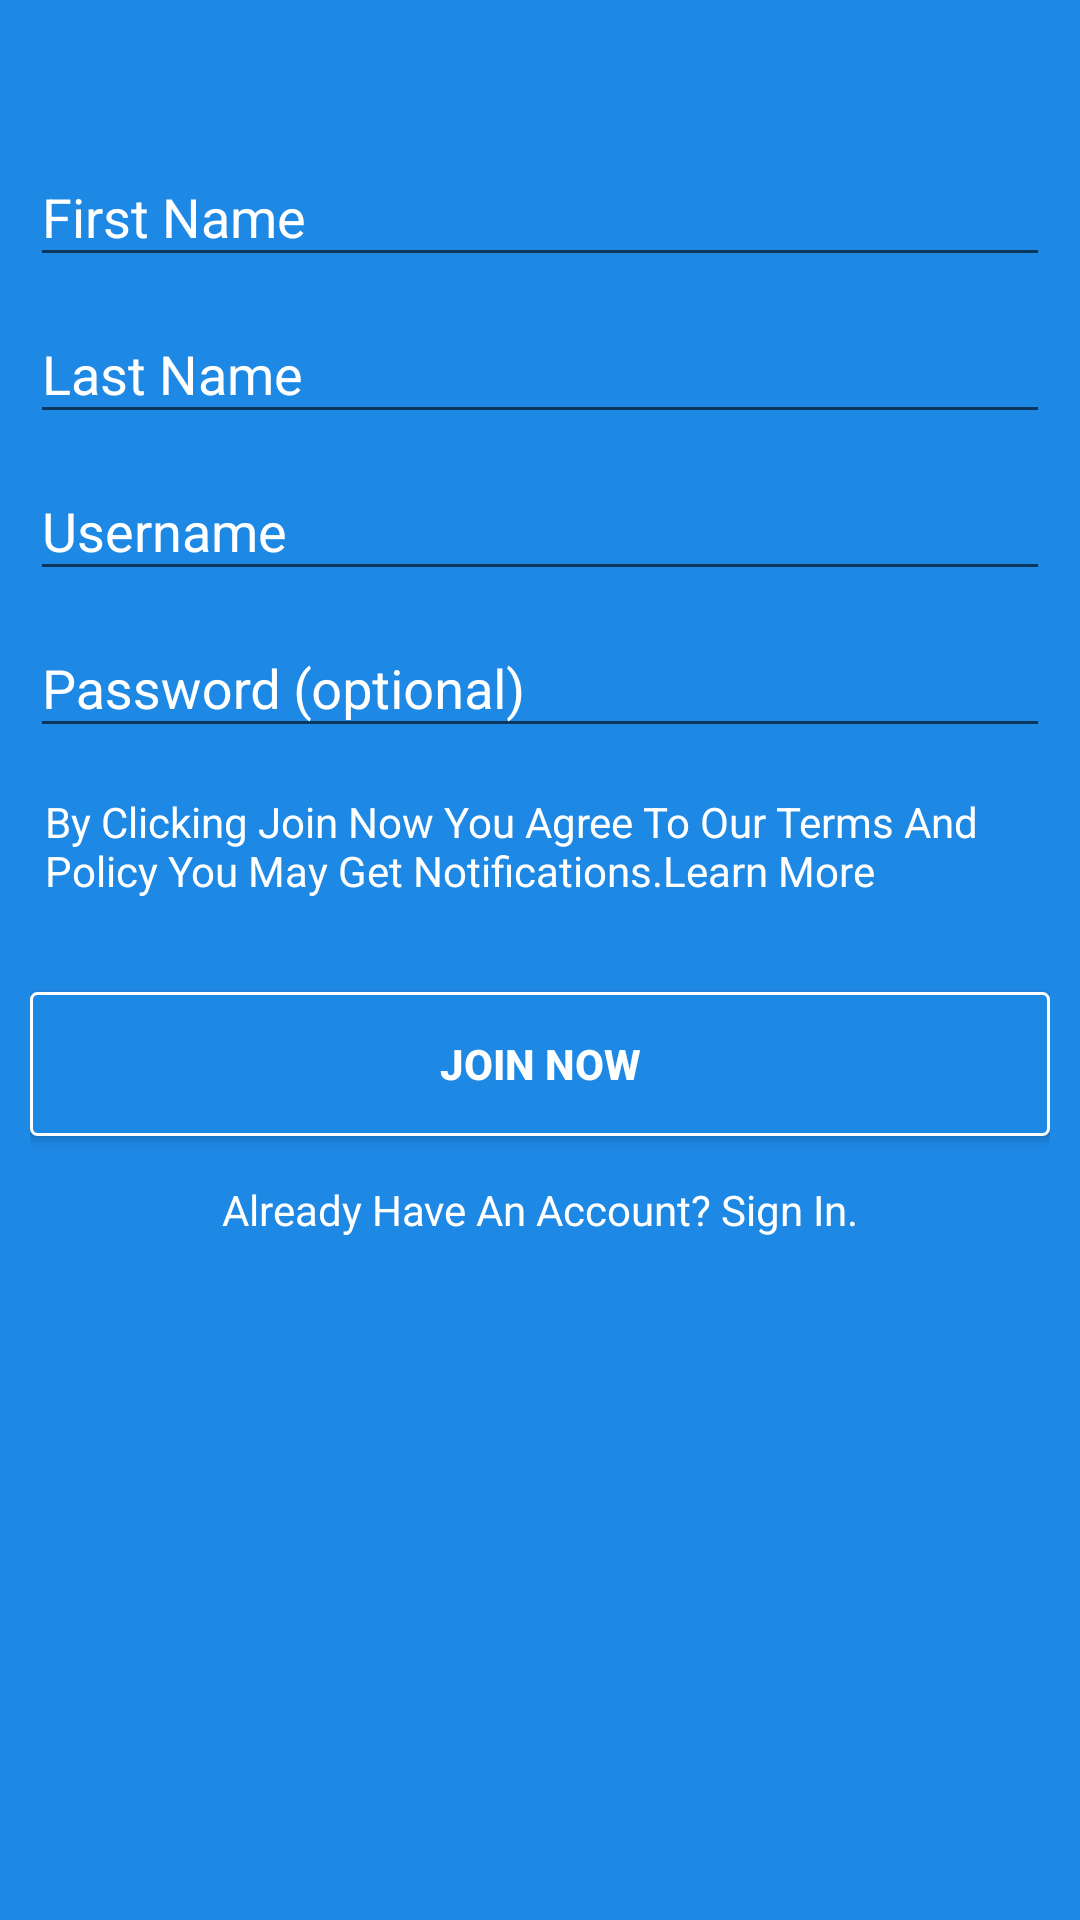

This screen was rendered from an Android layout file. Write that file and the resources it references.
<!-- AndroidManifest.xml: application theme AppTheme -->
<!-- res/layout/activity_join_now.xml -->
<?xml version="1.0" encoding="utf-8"?>
<RelativeLayout xmlns:android="http://schemas.android.com/apk/res/android"
    xmlns:app="http://schemas.android.com/apk/res-auto"
    xmlns:tools="http://schemas.android.com/tools"
    style="@style/appStyle"
    android:layout_width="match_parent"
    android:layout_height="match_parent"
    tools:context="com.example.abhirawat.lapp.ui.JoinNowActivity">

    <ScrollView
        android:layout_width="match_parent"
        android:layout_height="match_parent">

        <LinearLayout
            android:layout_width="match_parent"
            android:layout_height="match_parent"
            android:layout_marginEnd="@dimen/margin_layout"
            android:layout_marginStart="@dimen/margin_layout"
            android:layout_marginTop="40dp"
            android:orientation="vertical">

            <android.support.design.widget.TextInputLayout
                android:layout_width="match_parent"
                android:layout_height="wrap_content"
                android:textColorHint="@color/md_white">

                <AutoCompleteTextView
                    android:id="@+id/tvFirstName"
                    android:layout_width="match_parent"
                    android:layout_height="wrap_content"
                    android:hint="@string/first_name"
                    android:inputType="text"
                    android:maxLines="1"
                    android:singleLine="true" />
            </android.support.design.widget.TextInputLayout>

            <android.support.design.widget.TextInputLayout
                android:layout_width="match_parent"
                android:layout_height="wrap_content"
                android:textColorHint="@color/md_white">

                <AutoCompleteTextView
                    android:id="@+id/tvLastName"
                    android:layout_width="match_parent"
                    android:layout_height="wrap_content"
                    android:hint="@string/last_name"
                    android:inputType="text"
                    android:maxLines="1"
                    android:singleLine="true" />
            </android.support.design.widget.TextInputLayout>

            <android.support.design.widget.TextInputLayout
                android:layout_width="match_parent"
                android:layout_height="wrap_content"
                android:textColorHint="@color/md_white">

                <AutoCompleteTextView
                    android:id="@+id/userName"
                    android:layout_width="match_parent"
                    android:layout_height="wrap_content"
                    android:hint="@string/prompt_username"
                    android:inputType="textEmailAddress"
                    android:maxLines="1"
                    android:singleLine="true" />

            </android.support.design.widget.TextInputLayout>

            <android.support.design.widget.TextInputLayout
                android:layout_width="match_parent"
                android:layout_height="wrap_content"
                android:textColorHint="@color/md_white">

                <EditText
                    android:id="@+id/password"
                    android:layout_width="match_parent"
                    android:layout_height="wrap_content"
                    android:hint="@string/prompt_password"
                    android:inputType="textPassword"
                    android:maxLines="1"
                    android:singleLine="true" />

            </android.support.design.widget.TextInputLayout>

            <TextView
                android:id="@+id/tViewTermsAndConditions"
                android:layout_width="match_parent"
                android:layout_height="wrap_content"
                android:layout_marginBottom="10dp"
                android:layout_marginTop="10dp"
                android:padding="5dp"
                android:text="@string/by_clicking_join_now_you_agree_to_our_terms_and_policy"
                android:textColor="@color/md_white" />

            <Button
                android:id="@+id/sign_in_button"
                android:layout_width="match_parent"
                android:layout_height="wrap_content"
                android:layout_marginTop="16dp"
                android:background="@drawable/button_shape"
                android:text="@string/join_now"
                android:textColor="@color/md_white"
                android:textStyle="bold" />

            <TextView
                android:layout_width="match_parent"
                android:layout_height="wrap_content"
                android:layout_marginBottom="10dp"
                android:layout_marginTop="10dp"
                android:gravity="center"
                android:padding="5dp"
                android:text="@string/already_have_an_account_sign_in"
                android:textColor="@color/md_white" />
        </LinearLayout>
    </ScrollView>

</RelativeLayout>
<!-- resources referenced by this layout -->
<resources>
  <color name="md_white">#ffffff</color>
  <dimen name="margin_layout">10dp</dimen>
  <!-- drawable button_shape (drawable) -->
  <?xml version="1.0" encoding="utf-8"?>
  <shape xmlns:android="http://schemas.android.com/apk/res/android"
  android:shape="rectangle">
  <solid android:color="@color/md_blue_600"/>
  <corners android:radius="2dp" />
  <stroke android:color="@color/md_white"
      android:width="1dp"
      />
  
  </shape>
  <string name="already_have_an_account_sign_in">Already Have An Account? Sign In.</string>
  <string name="by_clicking_join_now_you_agree_to_our_terms_and_policy">By Clicking Join Now You Agree To Our Terms And Policy You May Get Notifications.Learn More</string>
  <string name="first_name">First Name</string>
  <string name="join_now">Join Now</string>
  <string name="last_name">Last Name</string>
  <string name="prompt_password">Password (optional)</string>
  <string name="prompt_username">Username</string>
  <style name="appStyle">
          <item name="android:background">@color/md_blue_600</item>
          <item name="colorControlNormal">@color/md_white</item>
      </style>
  <style name="AppTheme" parent="Theme.AppCompat.Light.NoActionBar">
          
          <item name="colorPrimary">@color/colorPrimary</item>
          <item name="colorPrimaryDark">@color/colorPrimaryDark</item>
          <item name="colorAccent">@color/colorAccent</item>
      </style>
  <color name="md_blue_600">#1e88e5</color>
  <color name="colorPrimary">#3F51B5</color>
  <color name="colorPrimaryDark">#303F9F</color>
  <color name="colorAccent">#FF4081</color>
</resources>
